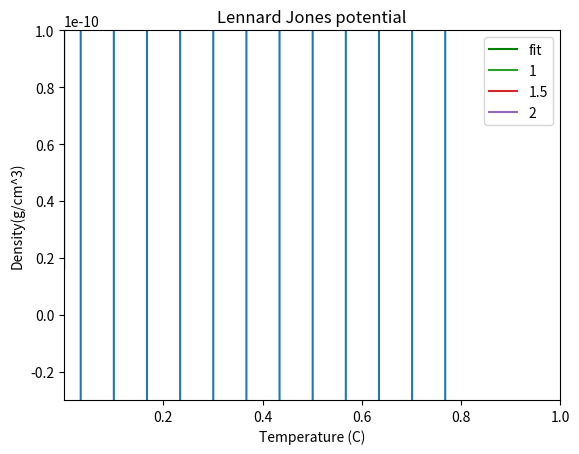
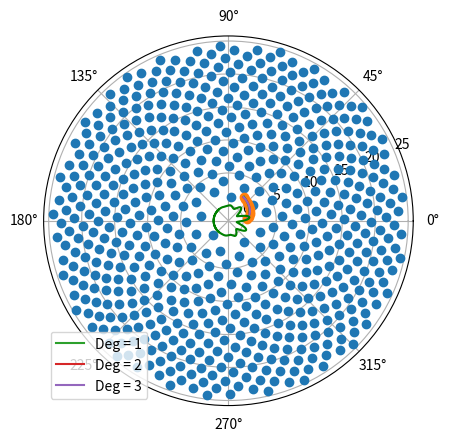

Python code for these plots, in order:
#!/usr/bin/env python3
# -*- coding: utf-8 -*-
"""
Created on Tue Aug 31 10:28:50 2021

@author: ericchen
"""
import numpy as np 
import matplotlib.pyplot as plt

#%%
#Exercise one 

def e1(M,c,rho,K,T0,Tw, Ty):
    t = (((M**(2/3))*c*(rho**(1/3))))/(K*(np.pi**2)*((4*np.pi)/3)**(2/3))*np.log(0.76*((T0-Tw)/(Ty-Tw)))
    print (t)
    
e1(67,3.7,1.038,5.4*10**(-3),20,100,70)

#%% 
#Exercise 2


def sin(x):
    from math import factorial
    terms = np.zeros([1,8])
    true = np.sin(x)
    a = 1
    for i in range (0,8):
        term = (x**a)/(factorial(a))
        if i%2 ==1:
            term = term*(-1)
        
        terms[0,i] = term
        error = ((true-np.sum(terms))/true)*100
        print("current error: " + str(error))
        a = a+2
        
    print("answer:" + str(np.sum(terms)))
        
sin(0.9)
        

#%%
#exercise 3

def charge (plot):
    L = 9
    R = 60
    q0 = 10
    C = 0.00005
    t = np.linspace(0,0.8,1000000)
    
    charge = np.zeros([50,])
    charge =  q0*np.exp((-R*t)/(2*L))*np.cos(((1/(L*C))-(R/(2*L))**2)**(1/2)*t)
    
    if (plot==True):
        plt.plot(t,charge)
        
charge(True)

#%%
#Exercise 4

def water_density():
    
    T = np.linspace(0,100,10000)
    density = (5.5289*10**-8)*T**3-8.5016*10**(-6)*T**2+6.5622*10**(-5)+0.99987
    
    plt.plot(T,density)
    plt.title("Water density as function of temperature")
    plt.xlabel("Temperature (C)")
    plt.ylabel("Density(g/cm^3)")
    
water_density()

#%%
#Exeercise 5

def cos():
    from math import factorial
    x = np.linspace(0,3*np.pi/2,10000)
    taylor = 1-(x**2/factorial(2))+(x**4/factorial(4))-(x**6/factorial(6))+(x**8/factorial(8))
    true = np.cos(x)
    
    plt.plot(x,taylor, 'g', label="fit")
    plt.plot(x,true, 'r')
    plt.legend()
    
cos()
#%%

#Exercise 6

def gaussian (sigma):
    x = np.linspace(-6,6,10000)
    g = (1/(sigma*(2*np.pi)))*np.exp(-(x**2/(2*sigma**2)))
    plt.plot(x,g, label=str(sigma))

gaussian(1)
gaussian(1.5)
gaussian(2)
plt.legend()

#%%
#Exercise 7

def LJ_potential(r):
    epsilon = 1.65*10**(-21)
    sigma = 3.4*10**(-10)
    U = 4*epsilon*((sigma/r)**12-(sigma/r)**6)
    
    plt.plot(r,U)
    plt.title("Lennard Jones potential")
    plt.xlim(2.7*10**-10,6*10**-10)
    plt.ylim(-3*10**-21,10*10**-21)
    
r = np.linspace(1*10**-10,10*10**-10,10000)
LJ_potential(r)

#%%
#Derivative

def LJ_force(r):
    epsilon = 1.65*10**(-21)
    sigma = 3.4*10**(-10)
    U = -(4 * epsilon * ((-12*sigma**12/r**13)-(-6*sigma**6/r**7)))
    
    plt.plot(r,U)
    plt.xlim(2.7*10**-10,6*10**-10)
    plt.ylim(-3*10**-11,10*10**-11)

r = np.linspace(1*10**-10,10*10**-10,10000)
LJ_force(r)

#%%
#Small displacements
def LJ_oscillate(r):
    ep = 1.65*10**(-21)
    sigma = 3.4*10**(-10)
    V0 = -ep
    r0 = 2**(1/6)*sigma
    k = 36*ep/(2**(2/3)*sigma**2)
    V = (0.5)*k*(r-r0)**2+V0
    
    plt.plot(r,V)
    plt.xlim(2.7*10**-5,1)
    
r = np.linspace(1*10**-5,1,10000)
LJ_oscillate(r)

#%%
#8: Sunflower

def sunflower():
    s = np.linspace(1,600,600)
    r = s**(1/2)
    phi = (1+5**(1/2))/2
    theta = (2*np.pi*s)/phi
    fig, ax = plt.subplots(subplot_kw={'projection': 'polar'})
    ax.plot(theta, r, linestyle = "None", marker = "o")
    

sunflower()

#%%
#9: fitting graphs to data

def fit():
    L = np.linspace(0.1,1.0,10)
    T = np.array([0.6,0.9,1.1,1.3,1.4,1.6,1.7,1.8,1.9,2.0])
    plt.plot(L,T, linestyle = "None", marker="o")
    
    for i in range (1,4):
        deg = i
        coeff = np.polyfit(L,T,deg)
        p = np.poly1d(coeff)
        fitted = p(L)
        plt.plot(L, fitted, label = "Deg = " + str(deg))
    
    plt.legend()
    
fit()

#%%
#10: wave packet

def wave(x,t):
    y = np.exp(-(x-3*t)**2)*np.sin(3*np.pi*(x-t))
    
    plt.plot(x,y, color = "g")
    
x = np.linspace(-4,4,10000)
t = 0
wave(x,t)
        
        

